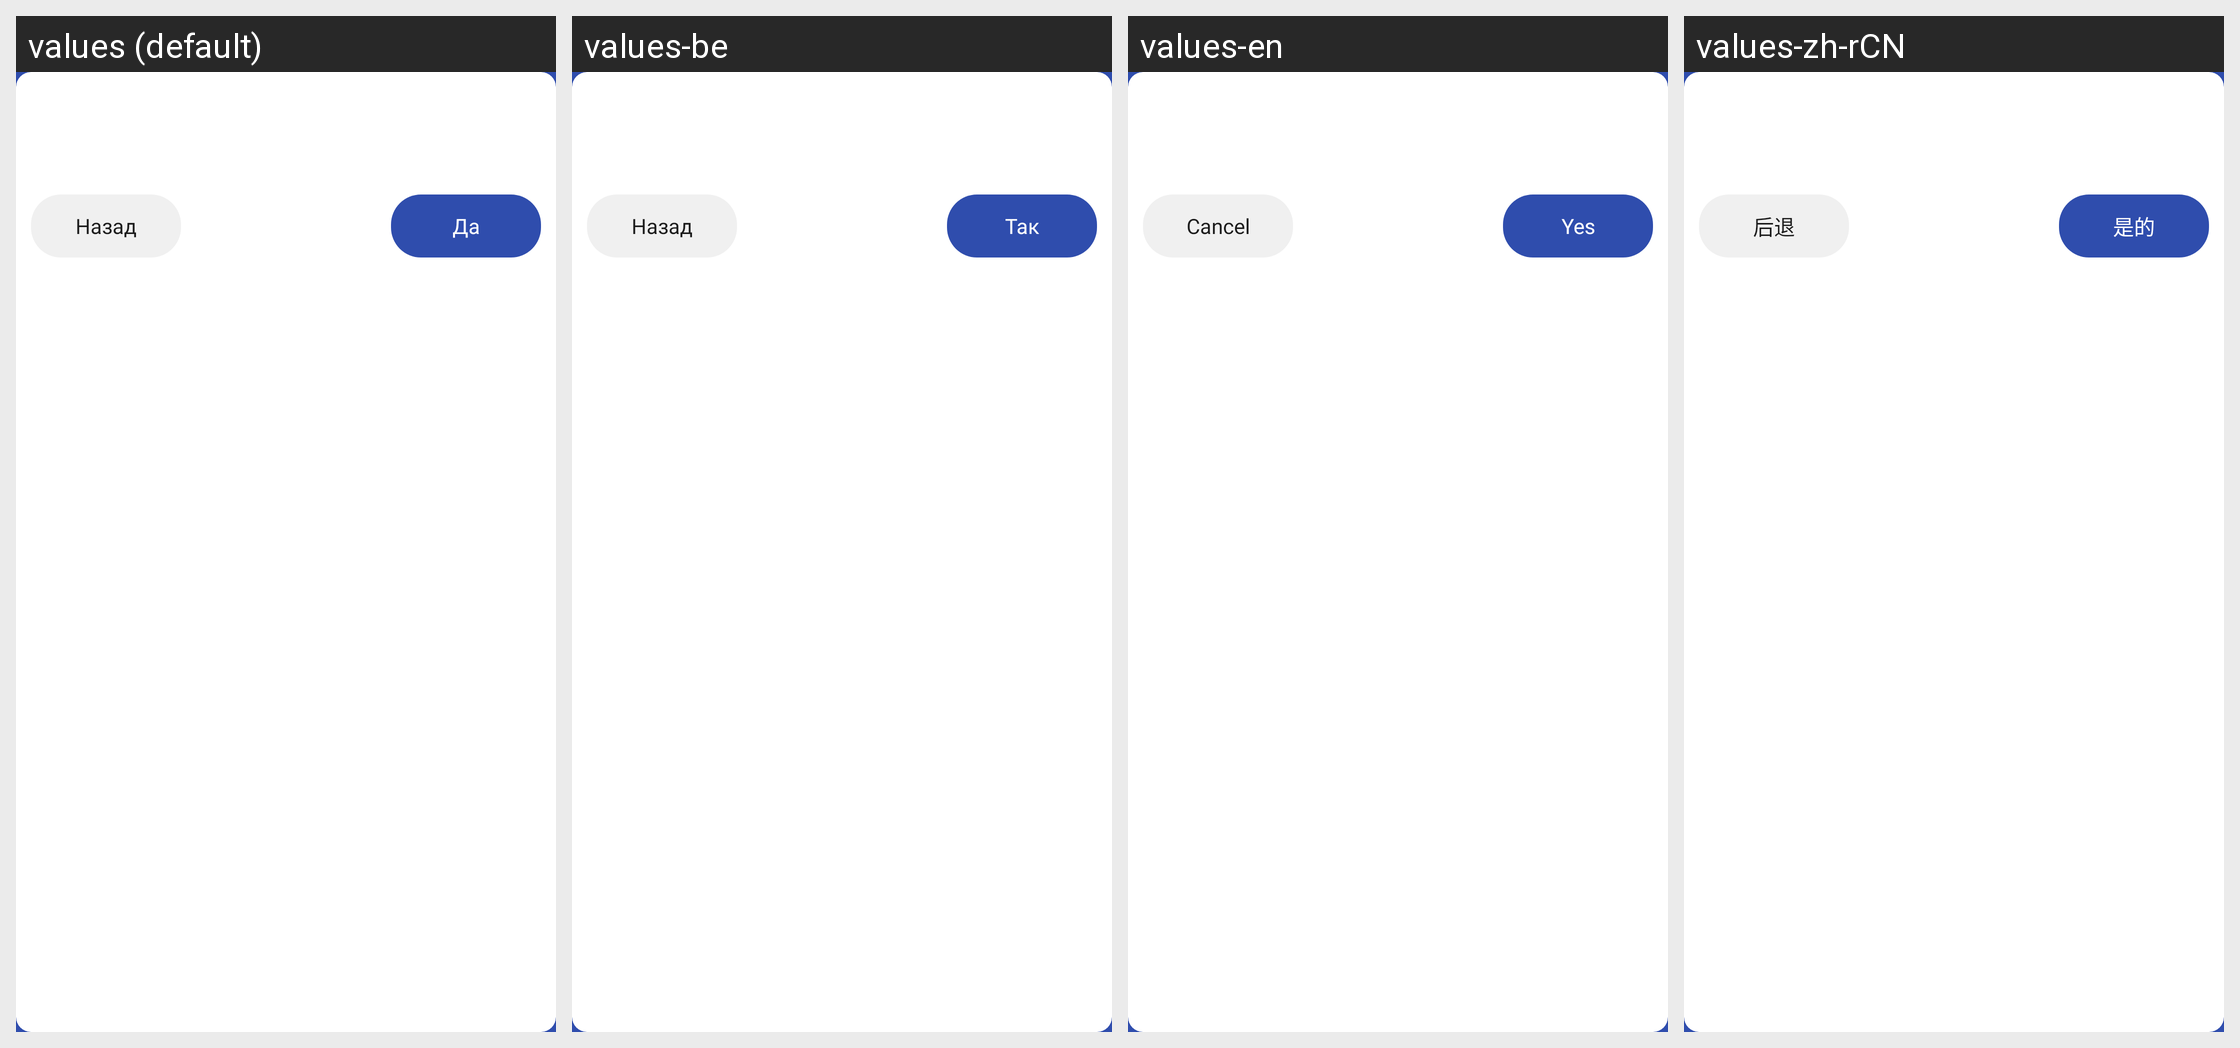

The Android screen above is rendered under several locales of the same app. Produce the string resources it draws, with the default and per-locale values.
Android screen res/layout/alert_dialog.xml rendered under 4 locales, left to right: values (default), values-be, values-en, values-zh-rCN. Device: Nexus 5 (rendered at 1080×1920; each locale shown at half size, 540×960, under a caption strip naming it); theme Theme.BSUIRSchedule.
Strings drawn on this screen, with the default value and each locale's value (text and hints the layout hard-codes, and strings that could not be matched under every locale, appear in the picture but are not listed):

cancel
  values: Назад
  values-be: Назад
  values-en: Cancel
  values-zh-rCN: 后退

agree
  values: Да
  values-be: Так
  values-en: Yes
  values-zh-rCN: 是的
